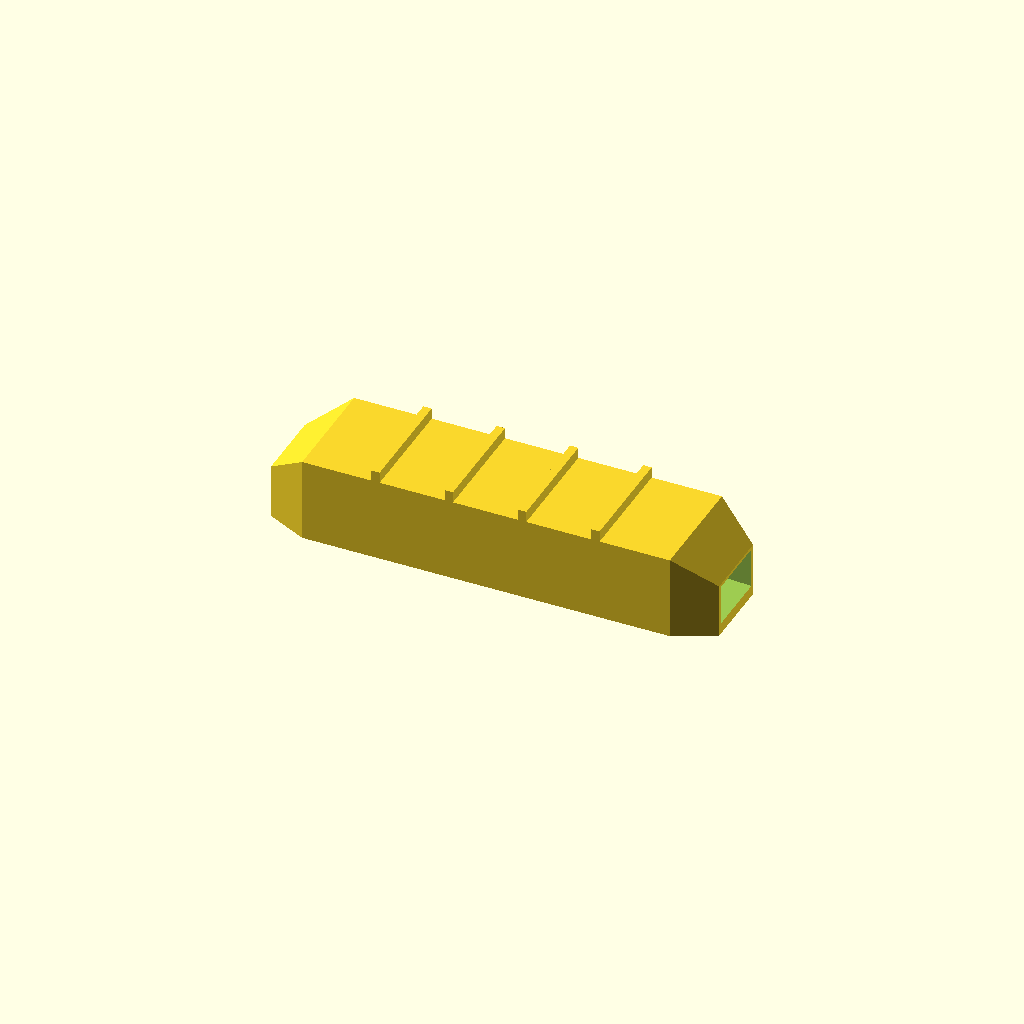
Cell 1 — every parameter at its default value.
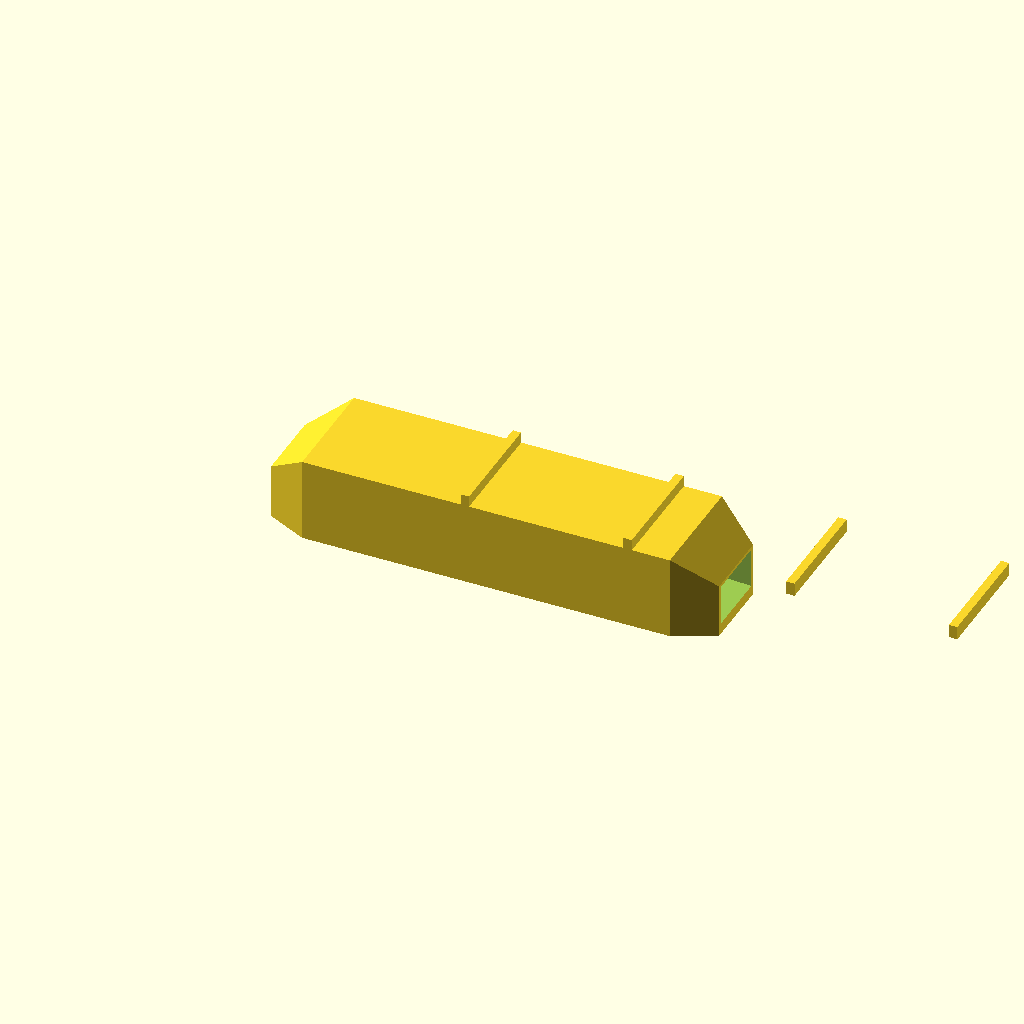
Cell 2: length = 320 (everything else at default).
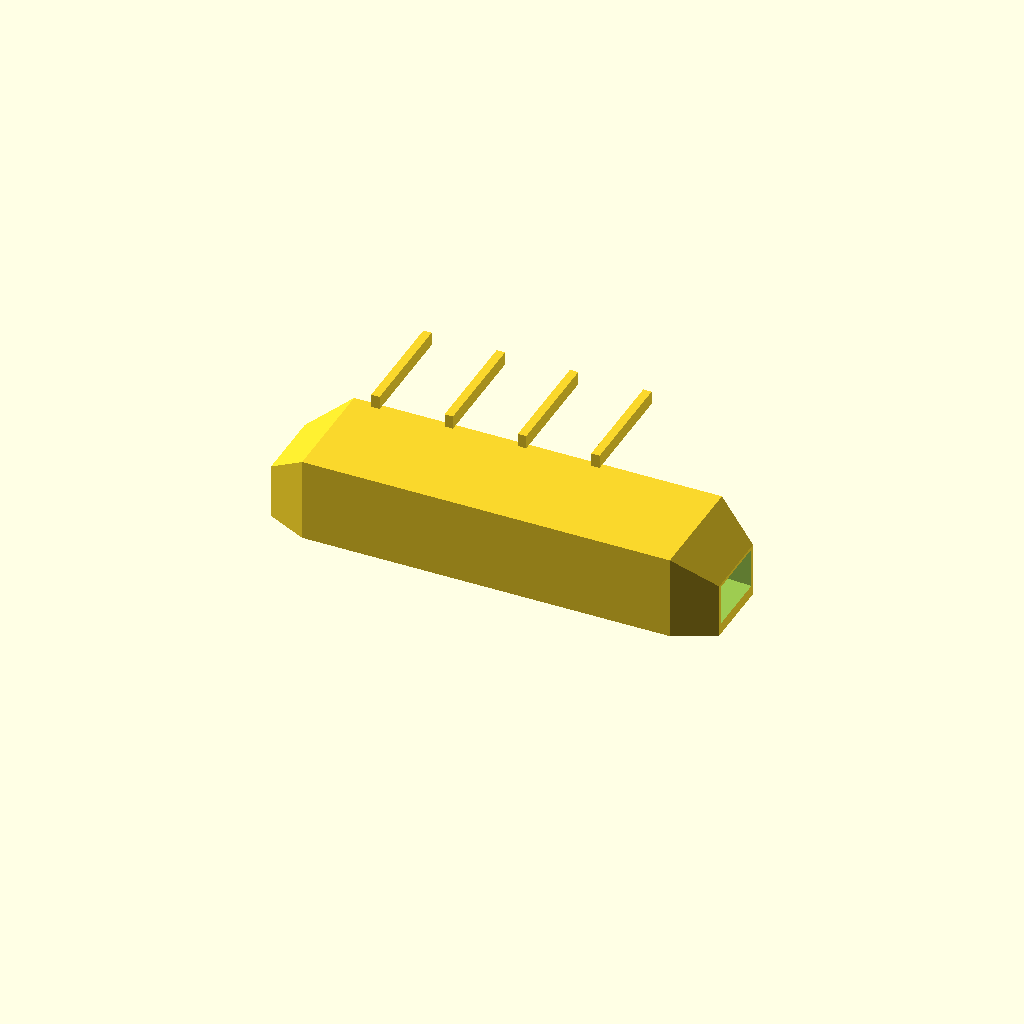
Cell 3: the same model with height = 60.
One fixed orthographic camera (rotation 55°, 0°, 25°; colour scheme Cornfield) for every cell.
The OpenSCAD source (optional_data/data/gen3/fairings/part_0082.scad):
$fn = 32;

// ----------------------------------------------------------------------
// Faired channel: 160 x 40 x 30 mm, 4 mm walls, faired ends
// ----------------------------------------------------------------------

// --- parameters (mm) ---
length = 160;             // channel length
width = 40;               // channel width at mid length
height = 30;              // channel height at mid length
wall = 4;                 // side wall thickness
floor_t = 4;              // floor thickness
end_w = 26;               // faired end width
end_h = 19.5;             // faired end height
ribs = 4;                 // stiffening ribs on the top
rib_t = 3;                // rib thickness
rib_h = 4;                // rib height

difference() {
  union() {
    hull() {
      translate([0, -13, 0]) cube([0.4, 26, 19.5]);
      translate([14.4, -20, 0]) cube([0.4, 40, 30]);
    }
    hull() {
      translate([14.4, -20, 0]) cube([0.4, 40, 30]);
      translate([80, -20, 0]) cube([0.4, 40, 30]);
    }
    hull() {
      translate([80, -20, 0]) cube([0.4, 40, 30]);
      translate([145.6, -20, 0]) cube([0.4, 40, 30]);
    }
    hull() {
      translate([145.6, -20, 0]) cube([0.4, 40, 30]);
      translate([160, -13, 0]) cube([0.4, 26, 19.5]);
    }
    /* stiffening ribs across the flat top, sunk 0.8 mm into it */
    for (i = [1 : ribs]) {
      translate([14.4 + i * (length - 2 * 14.4) / (ribs + 1) - rib_t / 2, -width / 2, height - 0.8]) cube([rib_t, width, rib_h + 0.8]);
    }
  }
  /* cavity, 5 mm proud of both ends so the ports are cut clean */
  hull() {
    translate([-5, -11.4, 4]) cube([0.4, 22.8, 13.9]);
    translate([9.4, -13.01, 4]) cube([0.4, 26.02, 16.73]);
  }
  hull() {
    translate([9.4, -13.01, 4]) cube([0.4, 26.02, 16.73]);
    translate([75, -16, 4]) cube([0.4, 32, 22]);
  }
  hull() {
    translate([75, -16, 4]) cube([0.4, 32, 22]);
    translate([140.6, -13.01, 4]) cube([0.4, 26.02, 16.73]);
  }
  hull() {
    translate([140.6, -13.01, 4]) cube([0.4, 26.02, 16.73]);
    translate([165, -11.4, 4]) cube([0.4, 22.8, 13.9]);
  }
}
Parameter table extracted from the source (name, type, default, range or options):
length: number, default 160
width: number, default 40
height: number, default 30
wall: number, default 4
floor_t: number, default 4
end_w: number, default 26
end_h: number, default 19.5
ribs: number, default 4
rib_t: number, default 3
rib_h: number, default 4
